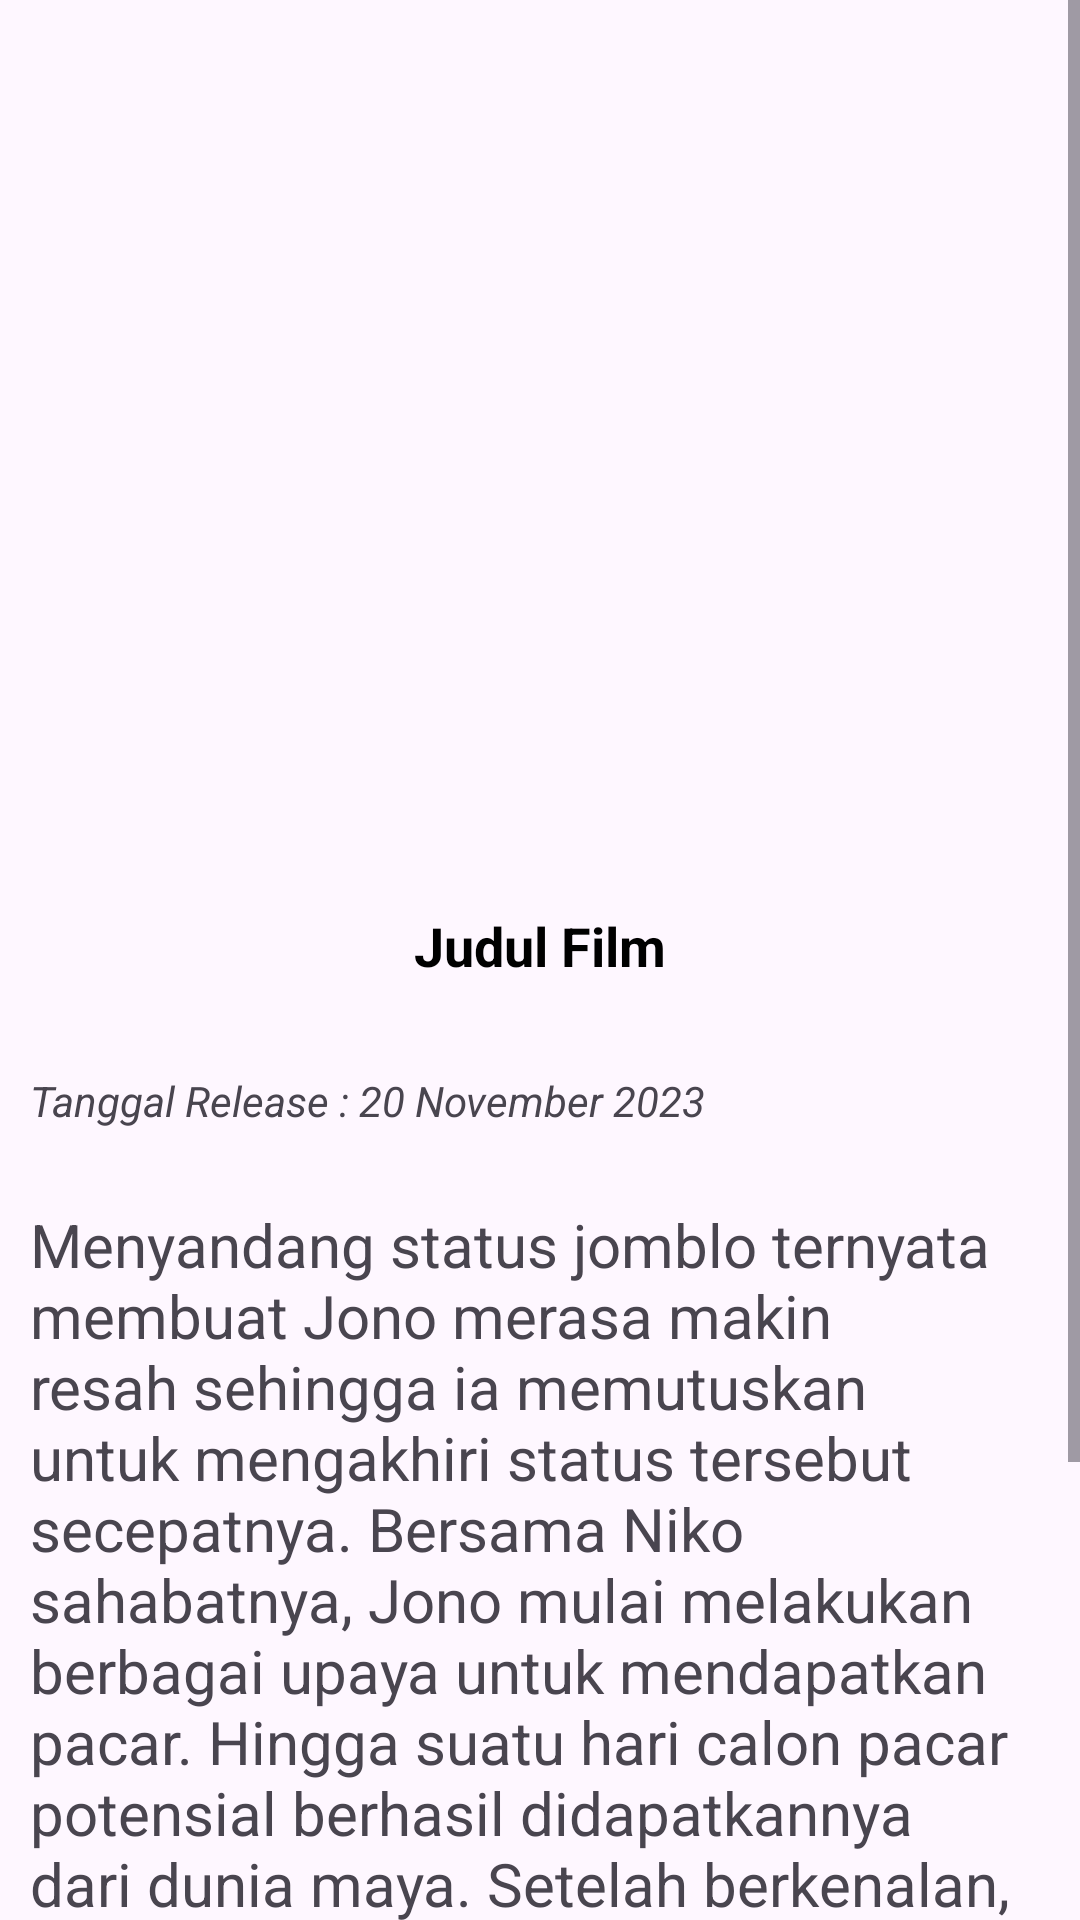

Android layout source for this screen:
<!-- AndroidManifest.xml: application theme Theme.Recycle_buah_hewan_movie -->
<!-- res/layout/activity_photodetail.xml -->
<?xml version="1.0" encoding="utf-8"?>
<androidx.constraintlayout.widget.ConstraintLayout xmlns:android="http://schemas.android.com/apk/res/android"
    xmlns:app="http://schemas.android.com/apk/res-auto"
    xmlns:tools="http://schemas.android.com/tools"
    android:id="@+id/main"
    android:layout_width="match_parent"
    android:layout_height="match_parent"
    tools:context=".photodetail">

    <ScrollView
        android:layout_width="match_parent"
        android:layout_height="match_parent">
        <LinearLayout
            android:layout_width="match_parent"
            android:layout_height="match_parent"
            android:orientation="vertical">

            <ImageView
                android:id="@+id/imageViewDetail"
                android:layout_width="200dp"
                android:layout_height="250dp"
                android:layout_marginTop="20dp"
                android:layout_gravity="center"
                android:src="@drawable/avatar"
                android:contentDescription="Detail Photo"
                android:scaleType="centerCrop" />

            <TextView
                android:id="@+id/textjuduldetail"
                android:layout_width="match_parent"
                android:layout_height="wrap_content"
                android:layout_marginTop="15dp"
                android:gravity="center"
                android:paddingTop="18dp"
                android:paddingBottom="20dp"
                android:text="Judul Film"
                android:textColor="@android:color/black"
                android:textSize="18sp"
                android:textStyle="bold"

                tools:ignore="MissingConstraints" />

            <TextView
                android:id="@+id/tctDetailRelease"
                android:layout_width="match_parent"
                android:layout_height="wrap_content"
                android:padding="10dp"
                android:text="Tanggal Release : 20 November 2023"
                android:textStyle="italic"/>

            <TextView
                android:id="@+id/txtDetailSinopsi"
                android:layout_marginTop="5dp"
                android:padding="10dp"
                android:textSize="20dp"
                android:layout_width="match_parent"
                android:layout_height="wrap_content"
                android:text="Menyandang status jomblo ternyata membuat Jono merasa makin resah sehingga ia memutuskan untuk mengakhiri status tersebut secepatnya. Bersama Niko sahabatnya, Jono mulai melakukan berbagai upaya untuk mendapatkan pacar. Hingga suatu hari calon pacar potensial berhasil didapatkannya dari dunia maya. Setelah berkenalan, Jono berharap bisa sampai ke tahap selanjutnya. Namun, sayangnya, rencana tidak berjalan mulus. Akankah Jono kembali harus menjalani status jomblonya? Atau mungkin akan muncul keajaiban kenalan tersebut menjadi pacar pertamanya?" />
        </LinearLayout>
    </ScrollView>


</androidx.constraintlayout.widget.ConstraintLayout>
<!-- resources referenced by this layout -->
<resources>
  <style name="Theme.Recycle_buah_hewan_movie" parent="Base.Theme.Recycle_buah_hewan_movie" />
  <style name="Base.Theme.Recycle_buah_hewan_movie" parent="Theme.Material3.DayNight.NoActionBar">
          
          
      </style>
</resources>
